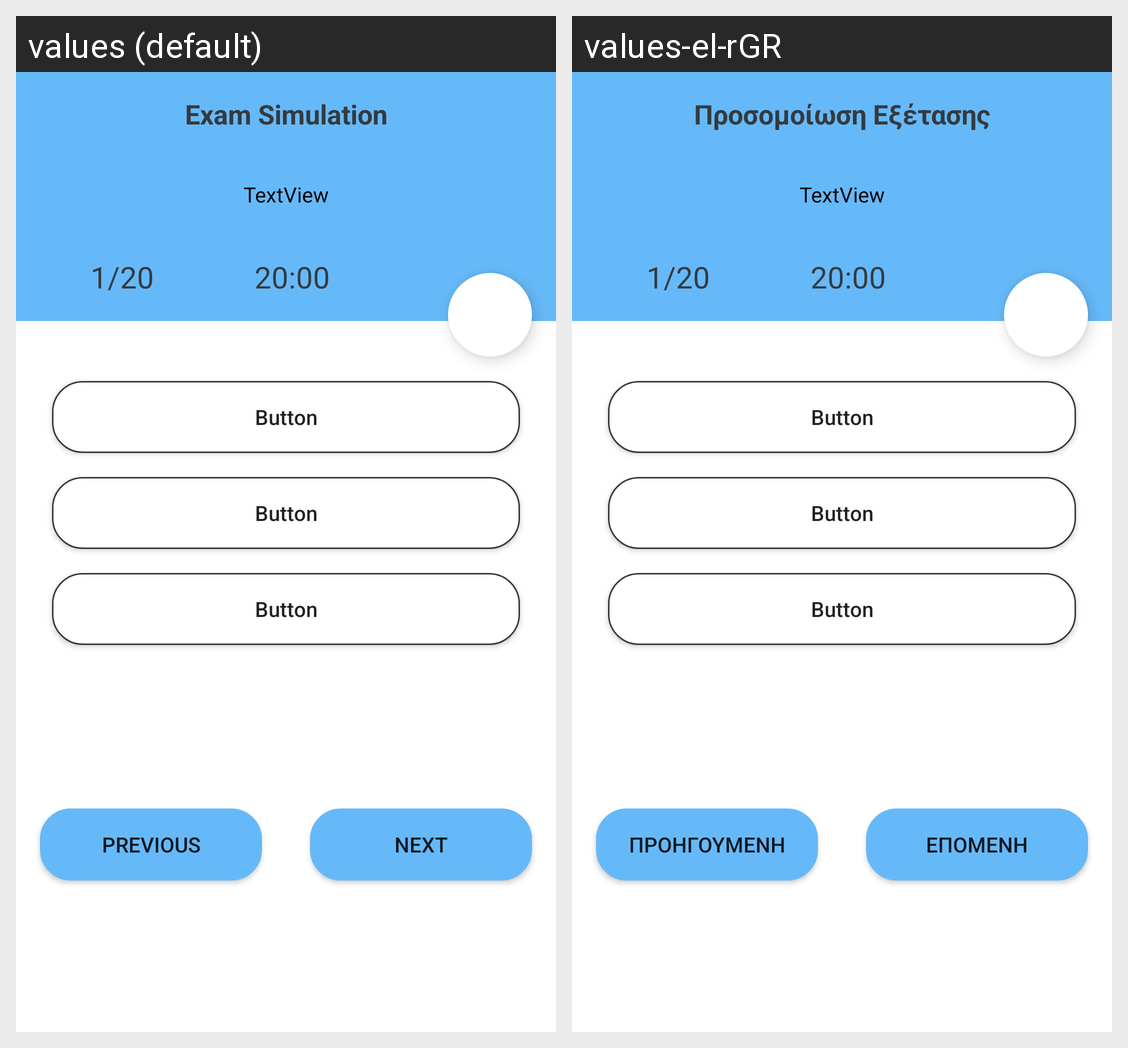

Here is an Android app screen in its default locale and in the app's own translations. Write out the translated-string differences for the strings that appear on this screen.
Android screen res/layout/activity_test.xml rendered under 2 locales, left to right: values (default), values-el-rGR. Device: Nexus 5 (rendered at 1080×1920; each locale shown at half size, 540×960, under a caption strip naming it); theme AppTheme.
Strings drawn on this screen, with the default value and each locale's value (text and hints the layout hard-codes, and strings that could not be matched under every locale, appear in the picture but are not listed):

menu_test_simulation
  values: Exam Simulation
  values-el-rGR: Προσομοίωση Εξέτασης

text_view
  values: TextView
  values-el-rGR: TextView

out_of_twenty
  values: 1/20
  values-el-rGR: 1/20

starting_time
  values: 20:00
  values-el-rGR: 20:00

button
  values: Button
  values-el-rGR: Button

previous
  values: Previous
  values-el-rGR: Προηγουμενη

next
  values: Next
  values-el-rGR: Επομενη
